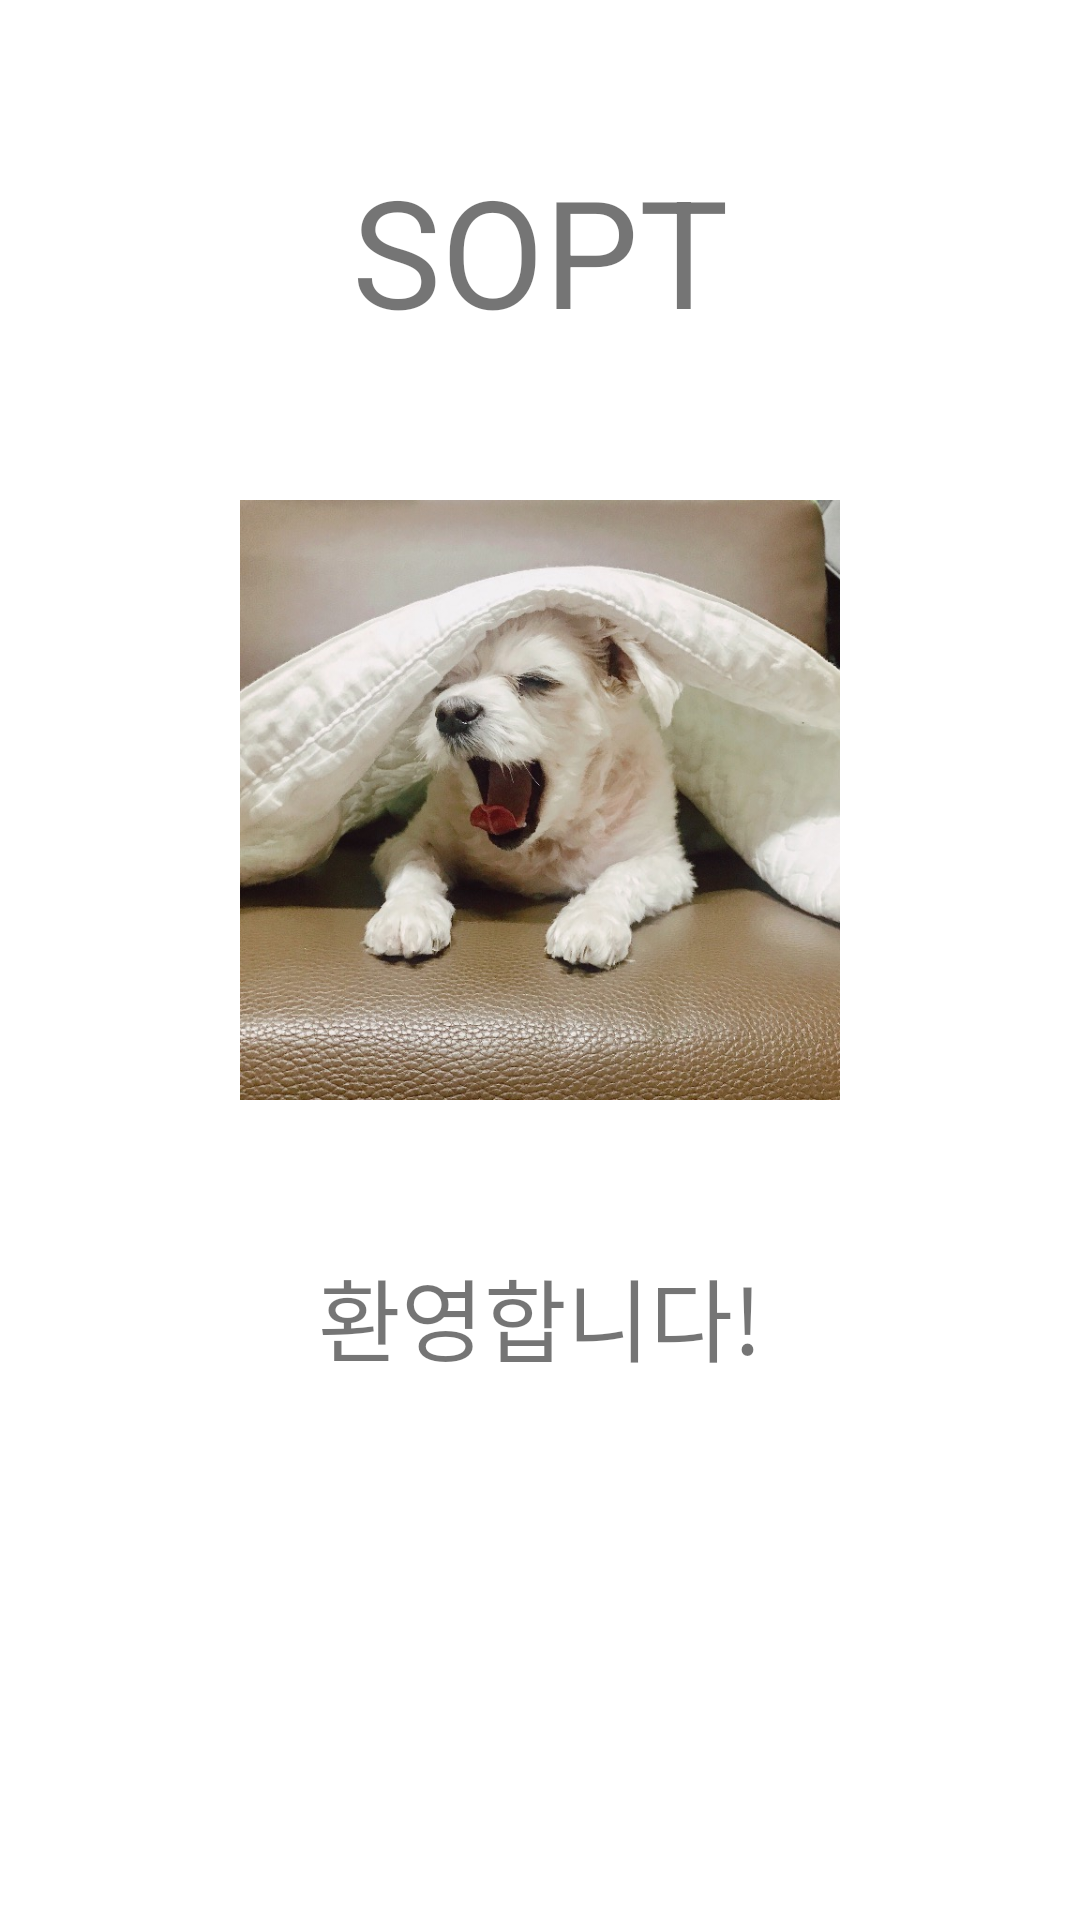

Here is an Android app screen rendered from its layout file. Give the layout XML and the strings, colors and styles it references.
<!-- AndroidManifest.xml: application theme Theme.ONSOPT_1st -->
<!-- res/layout/activity_home.xml -->
<?xml version="1.0" encoding="utf-8"?>
<androidx.constraintlayout.widget.ConstraintLayout xmlns:android="http://schemas.android.com/apk/res/android"
    xmlns:app="http://schemas.android.com/apk/res-auto"
    xmlns:tools="http://schemas.android.com/tools"
    android:layout_width="match_parent"
    android:layout_height="match_parent"
    tools:context=".HomeActivity">

    <TextView
        android:id="@+id/SOPT"
        android:layout_width="wrap_content"
        android:layout_height="wrap_content"
        android:layout_marginTop="50dp"
        android:text="SOPT"
        android:textSize="50sp"
        app:layout_constraintEnd_toEndOf="parent"
        app:layout_constraintStart_toStartOf="parent"
        app:layout_constraintTop_toTopOf="parent" />

    <ImageView
        android:id="@+id/imageView"
        android:layout_width="200sp"
        android:layout_height="200sp"
        android:layout_marginTop="50dp"
        app:layout_constraintEnd_toEndOf="parent"
        app:layout_constraintStart_toStartOf="parent"
        app:layout_constraintTop_toBottomOf="@+id/SOPT"
        android:src="@drawable/mong" />

    <TextView
        android:id="@+id/textView2"
        android:layout_width="wrap_content"
        android:layout_height="wrap_content"
        android:text="환영합니다!"
        android:textSize="30sp"
        android:layout_marginTop="50dp"
        app:layout_constraintEnd_toEndOf="parent"
        app:layout_constraintStart_toStartOf="parent"
        app:layout_constraintTop_toBottomOf="@+id/imageView" />

</androidx.constraintlayout.widget.ConstraintLayout>
<!-- resources referenced by this layout -->
<resources>
  <!-- drawable mong: jpg bitmap (drawable-v24, 128974 bytes) -->
  <style name="Theme.ONSOPT_1st" parent="Theme.MaterialComponents.DayNight.DarkActionBar">
          
          <item name="colorPrimary">@color/purple_500</item>
          <item name="colorPrimaryVariant">@color/purple_700</item>
          <item name="colorOnPrimary">@color/white</item>
          
          <item name="colorSecondary">@color/teal_200</item>
          <item name="colorSecondaryVariant">@color/teal_700</item>
          <item name="colorOnSecondary">@color/black</item>
          
          <item name="android:statusBarColor" tools:targetApi="l">?attr/colorPrimaryVariant</item>
          
      </style>
  <!-- not gathered from this repository: default colours our renderer supplied (Android Studio template values) -->
  <color name="purple_500">#FF6200EE</color>
  <color name="purple_700">#FF3700B3</color>
  <color name="teal_200">#FF03DAC5</color>
  <color name="teal_700">#FF018786</color>
  <color name="black">#FF000000</color>
  <color name="white">#FFFFFFFF</color>
</resources>
